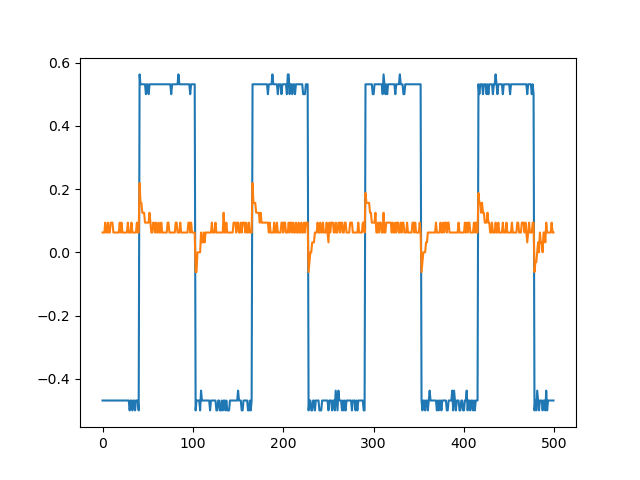

Values plotted in this chart, from the file beside it:
sep=	
Time	Channel1	Channel2
0.00592	-0.4688	0.0625
0.00596	-0.4688	0.0625
0.006	-0.4688	0.0625
0.00604	-0.4688	0.09375
0.00608	-0.4688	0.0625
0.00612	-0.4688	0.0625
0.00616	-0.4688	0.09375
0.0062	-0.4688	0.0625
0.00624	-0.4688	0.0625
0.00628	-0.4688	0.09375
0.00632	-0.4688	0.09375
0.00636	-0.4688	0.09375
0.0064	-0.4688	0.0625
0.00644	-0.4688	0.0625
0.00648	-0.4688	0.0625
0.00652	-0.4688	0.0625
0.00656	-0.4688	0.0625
0.0066	-0.4688	0.0625
0.00664	-0.4688	0.0625
0.00668	-0.4688	0.09375
0.00672	-0.4688	0.0625
0.00676	-0.4688	0.09375
0.0068	-0.4688	0.0625
0.00684	-0.4688	0.0625
0.00688	-0.4688	0.0625
0.00692	-0.4688	0.0625
0.00696	-0.4688	0.0625
0.007	-0.4688	0.0625
0.00704	-0.4688	0.09375
0.00708	-0.4688	0.0625
0.00712	-0.5	0.0625
0.00716	-0.4688	0.0625
0.0072	-0.4688	0.09375
0.00724	-0.5	0.0625
0.00728	-0.4688	0.0625
0.00732	-0.4688	0.0625
0.00736	-0.5	0.0625
0.0074	-0.4688	0.0625
0.00744	-0.4688	0.09375
0.00748	-0.4688	0.0625
0.00752	-0.5	0.0625
0.00756	0.5625	0.2188
0.0076	0.5312	0.1562
0.00764	0.5312	0.1562
0.00768	0.5312	0.125
0.00772	0.5312	0.125
0.00776	0.5312	0.125
0.0078	0.5312	0.09375
0.00784	0.5	0.09375
0.00788	0.5312	0.09375
0.00792	0.5312	0.09375
0.00796	0.5	0.09375
0.008	0.5312	0.125
0.00804	0.5312	0.09375
0.00808	0.5312	0.0625
0.00812	0.5312	0.0625
0.00816	0.5312	0.09375
0.0082	0.5312	0.09375
0.00824	0.5312	0.0625
... 441 more rows
